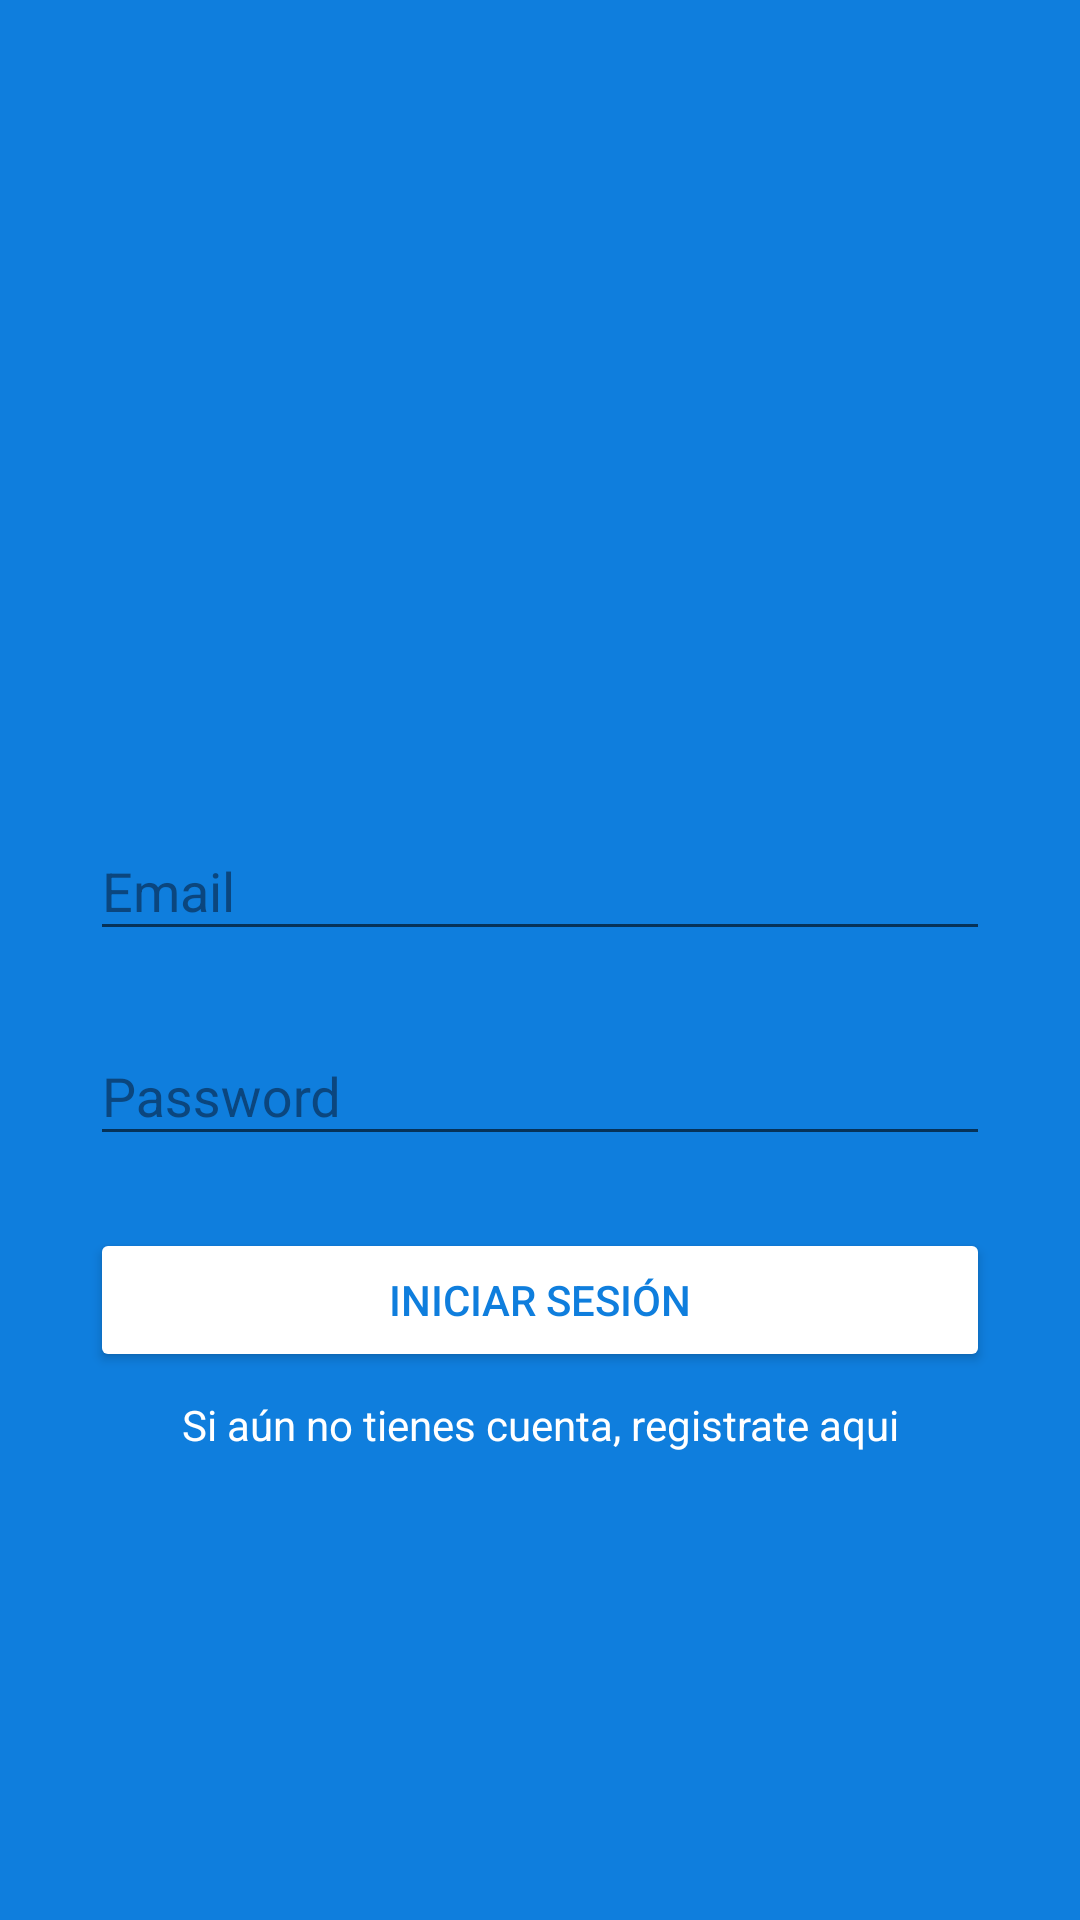

Android layout source for this screen:
<!-- AndroidManifest.xml: application theme AppTheme -->
<!-- res/layout/activity_main.xml -->
<?xml version="1.0" encoding="utf-8"?>
<androidx.constraintlayout.widget.ConstraintLayout xmlns:android="http://schemas.android.com/apk/res/android"
    xmlns:app="http://schemas.android.com/apk/res-auto"
    xmlns:tools="http://schemas.android.com/tools"
    android:id="@+id/rootLogin"
    android:layout_width="match_parent"
    android:layout_height="match_parent"
    android:background="@color/colorAzul"
    tools:context=".ui.MainActivity">

    <ImageView
        android:id="@+id/imageView"
        android:layout_width="300dp"
        android:layout_height="125dp"
        app:layout_constraintBottom_toTopOf="@+id/tilEmail"
        app:layout_constraintEnd_toEndOf="parent"
        app:layout_constraintHorizontal_bias="0.5"
        app:layout_constraintStart_toStartOf="parent"
        app:layout_constraintTop_toTopOf="parent"
        app:layout_constraintVertical_chainStyle="packed"
        app:srcCompat="@drawable/ic_logo_minitwitter_white" />

    <com.google.android.material.textfield.TextInputLayout
        android:id="@+id/tilEmail"
        android:layout_width="0dp"
        android:layout_height="wrap_content"
        android:layout_marginTop="16dp"
        android:textColorHint="@color/colorAzulDark"
        app:layout_constraintBottom_toTopOf="@+id/tilPwd"
        app:layout_constraintEnd_toEndOf="@+id/imageView"
        app:layout_constraintHorizontal_bias="0.5"
        app:layout_constraintStart_toStartOf="@+id/imageView"
        app:layout_constraintTop_toBottomOf="@+id/imageView">

        <com.google.android.material.textfield.TextInputEditText
            android:id="@+id/edtEmail"
            android:layout_width="match_parent"
            android:layout_height="match_parent"
            android:ems="10"
            android:hint="Email"
            android:inputType="textEmailAddress"
            android:textColor="@android:color/white" />
    </com.google.android.material.textfield.TextInputLayout>


    <com.google.android.material.textfield.TextInputLayout
        android:id="@+id/tilPwd"
        android:layout_width="0dp"
        android:layout_height="wrap_content"
        android:layout_marginTop="16dp"
        app:layout_constraintBottom_toTopOf="@+id/btnLogin"
        app:layout_constraintEnd_toEndOf="@+id/tilEmail"
        app:layout_constraintHorizontal_bias="0.5"
        app:layout_constraintStart_toStartOf="@+id/tilEmail"
        app:layout_constraintTop_toBottomOf="@+id/tilEmail"
        android:textColorHint="@color/colorAzulDark">

        <com.google.android.material.textfield.TextInputEditText
            android:id="@+id/edtPwd"
            android:layout_width="match_parent"
            android:layout_height="wrap_content"
            android:ems="10"
            android:hint="Password"
            android:inputType="textPassword"
            android:textColor="@android:color/white"/>
    </com.google.android.material.textfield.TextInputLayout>

    <Button
        android:id="@+id/btnLogin"
        android:layout_width="0dp"
        android:layout_height="wrap_content"
        android:layout_marginTop="24dp"
        app:backgroundTint="@android:color/white"
        android:text="INICIAR SESIÓN"
        android:textColor="@color/colorAzul"
        app:layout_constraintBottom_toTopOf="@+id/txtSignUp"
        app:layout_constraintEnd_toEndOf="@+id/tilPwd"
        app:layout_constraintHorizontal_bias="0.5"
        app:layout_constraintStart_toStartOf="@+id/tilPwd"
        app:layout_constraintTop_toBottomOf="@+id/tilPwd" />

    <TextView
        android:id="@+id/txtSignUp"
        android:layout_width="0dp"
        android:layout_height="wrap_content"
        android:layout_marginTop="8dp"
        android:layout_marginBottom="32dp"
        android:gravity="center"
        android:text="Si aún no tienes cuenta, registrate aqui"
        android:textColor="@android:color/white"
        app:layout_constraintBottom_toBottomOf="parent"
        app:layout_constraintEnd_toEndOf="@+id/btnLogin"
        app:layout_constraintHorizontal_bias="0.5"
        app:layout_constraintStart_toStartOf="@+id/btnLogin"
        app:layout_constraintTop_toBottomOf="@+id/btnLogin"
        app:layout_constraintVertical_bias="0.19" />
</androidx.constraintlayout.widget.ConstraintLayout>
<!-- resources referenced by this layout -->
<resources>
  <color name="colorAzul">#0F7EDD</color>
  <color name="colorAzulDark">#0B467E</color>
  <style name="AppTheme" parent="Theme.AppCompat.DayNight">
          
          <item name="colorPrimary">@color/colorPrimary</item>
          <item name="colorPrimaryDark">@color/colorPrimaryDark</item>
          <item name="colorAccent">@color/colorAccent</item>
  
      </style>
  <color name="colorPrimary">#008577</color>
  <color name="colorPrimaryDark">#00574B</color>
  <color name="colorAccent">#D81B60</color>
</resources>
